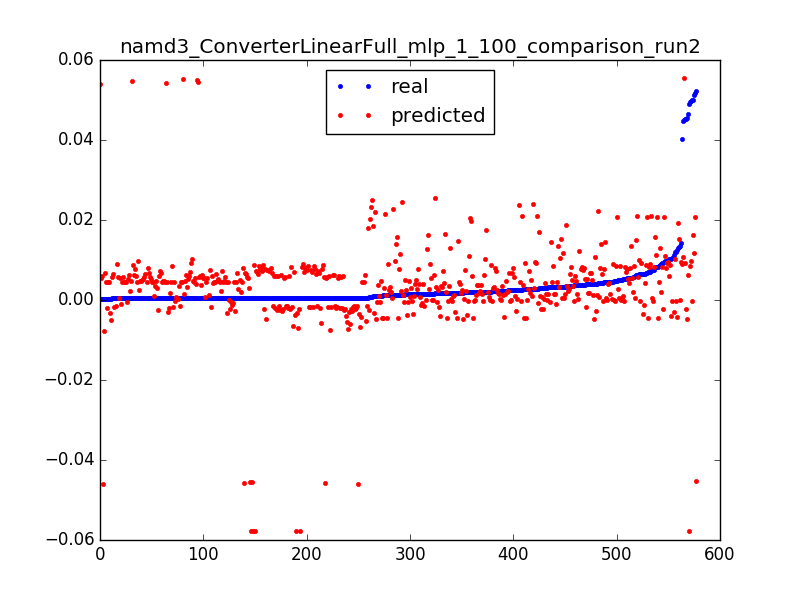

The table this chart was drawn from, first rows:
0.0521852474115549, -0.0452616004869, 0.0031847133757961785
0.0004626, -0.04539, 0.006369
0.0004618, -0.04553, 0.009554
0.0004743, -0.04566, 0.01274
0.0004565, -0.04579, 0.01592
0.0004816, -0.04593, 0.01911
0.0002702, -0.04606, 0.02229
0.0452, 0.00917, 0.003185
0.006744, 0.008661, 0.006369
0.00517, 0.008153, 0.009554
0.0004315, 0.007645, 0.01274
0.0004398, 0.007137, 0.01592
0.0004336, 0.006629, 0.01911
0.0002651, 0.00612, 0.02229
0.04029, 0.009061, 0.003185
0.00457, 0.009078, 0.006369
0.0004091, 0.009048, 0.009554
0.0004712, 0.008956, 0.01274
0.0004638, 0.008865, 0.01592
0.0004738, 0.008773, 0.01911
0.0004656, 0.008682, 0.02229
0.0004729, 0.00859, 0.02548
0.0004653, 0.008498, 0.02866
0.0004725, 0.008431, 0.03185
0.0004682, 0.008368, 0.03503
0.0004712, 0.008305, 0.03822
0.00762, 0.008242, 0.0414
0.0004655, 0.008179, 0.04459
0.0004721, 0.008116, 0.04777
0.0004665, 0.008053, 0.05096
0.0004715, 0.00799, 0.05414
0.0004468, 0.007927, 0.05732
0.0004729, 0.007864, 0.06051
0.0004653, 0.007801, 0.06369
0.0004737, 0.007738, 0.06688
0.0004657, 0.007675, 0.07006
0.0004724, 0.007612, 0.07325
0.000466, 0.007549, 0.07643
0.0004725, 0.007486, 0.07962
0.0004663, 0.007423, 0.0828
0.0004731, 0.00736, 0.08599
0.0004651, 0.007297, 0.08917
0.0004664, 0.007234, 0.09236
0.0004656, 0.007172, 0.09554
0.0004684, 0.007109, 0.09873
0.0004712, 0.007046, 0.1019
0.0004652, 0.006983, 0.1051
0.0004727, 0.00692, 0.1083
0.0004597, 0.006857, 0.1115
0.0004731, 0.006794, 0.1146
0.0004666, 0.006731, 0.1178
0.0004434, 0.006668, 0.121
0.0004653, 0.006605, 0.1242
0.000473, 0.006542, 0.1274
0.0004602, 0.006479, 0.1306
0.000378, 0.006416, 0.1338
0.0005499, 0.006353, 0.1369
0.0004747, 0.00629, 0.1401
0.000467, 0.006227, 0.1433
0.0004747, 0.006164, 0.1465
0.000468, 0.006119, 0.1497
... 517 more rows
